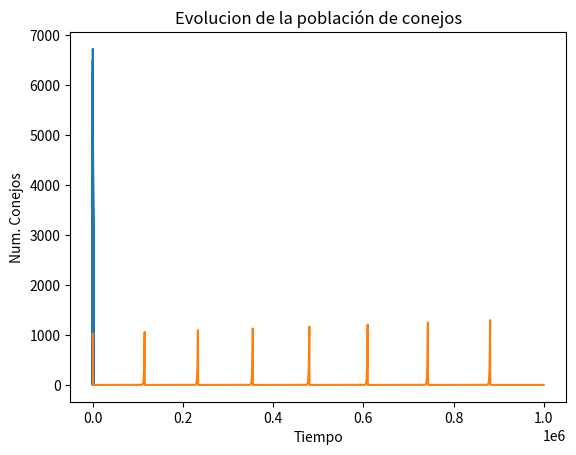

Reproduce this figure in Python.
#!/usr/bin/env python
# coding: utf-8


from matplotlib import pyplot as plt


# Vamos a crear una pequeña simulación de la evolución de una población de conejos y zorros haciéndo uso de un modelo matemático simple:
# 
#     dR/dt = k1 * R - k2 * R * F  <- Es la variación instantanea en el número de conejos R
#     dF/dt = k4 * R * F - k3 * F  <- Es la variación instantanea en el número de zorros F
#    


k1 = 1          # Tasa de natalidad de los conejos
k2 = 0.01       # Capacidad de los zorros para cazar conejos
k3 = 0.5        # Mortalidad propia de los zorros
k4 = 0.05       # Tasa de natalidad de los zorros
delta_t = 0.001 # Incremento del tiempo que usaremos en nuestra simulación
CONEJOS_INICIALES = 1000        # Fijemos estos valores en unas variables globales
ZORROS_INICIALES = 10


# Escribe una función que toma el número de conejos y zorros actual y devuelve el incremento de conejos instantáneo
# es decir dR/dt
def delta_conejos(conejos, zorros):
    return ((k1 * conejos) - (k2 * conejos * zorros))


# Escribe una función que toma el número de conejos y zorros actual y devuelve el incremento de zorros instantáneo
# es decir dF/dt
def delta_zorros(conejos, zorros):
    return ((k4 * conejos * zorros)-(k3 * zorros))


# Escribe una función que toma el número de conejos y zorros actual y devulve una tupla con los valores 
# de dR/dt y dF/dt
def delta_poblacion(conejos, zorros):
    num_conejos = delta_conejos(conejos, zorros)
    num_zorros = delta_zorros(conejos, zorros)
    poblacion = (num_conejos, num_zorros)
    return poblacion


# Escribe una función que dado el número de conejos y de zorros inicial y un número de peridos nos 
# devuelva una lista con el resultado de avanzar la población ese número de periodos:
#
# simular(CONEJOS_INICIALES, ZORROS_INICIALES, 10) devolverá algo del estilo de:
#
#   [(1000, 10), (980.254885, 11.2257), (970.5468, 12.2258)...] 
#
# La lista contiene tantos elementos como periodos:
#
def simular(conejos, zorros, periodos):
    
    #Inicio de proceso y doy valores iniciales
    lista_poblacion = [(conejos, zorros)]
    conejos_anteriores = conejos
    zorros_anteriores = zorros
    
    #Operacion por periodo
    for n in range(1, periodos):
        
        #Cojo los incrementos
        dRdt, dFdt = delta_poblacion(conejos_anteriores, zorros_anteriores)
        
        #Calculo los nuevos valores
        conejos_nuevos = conejos_anteriores + dRdt *delta_t
        zorros_nuevos = zorros_anteriores + dFdt * delta_t 
        
        #Guardo los nuevos valores en lista (como tupla)
        lista_poblacion.append((conejos_nuevos, zorros_nuevos))
        
        #Paso los valores calculados como nuevos valores anteriores
        conejos_anteriores = conejos_nuevos
        zorros_anteriores = zorros_nuevos
        
    return lista_poblacion


# Evaluemos 1.000.000 de periodos y guardemos el resultado en la variable global HISTORIA
HISTORIA = simular(CONEJOS_INICIALES, ZORROS_INICIALES, 1000000)


# Extraigamos la historia de los conejos y la de los zorros a las variables globales correspondientes
HISTORIA_CONEJOS = list(map(lambda punto: punto[0], HISTORIA))
HISTORIA_ZORROS = list(map(lambda punto: punto[1], HISTORIA))


# Generemos una gráfica de dichos valores x = conejos, y = zorros
plt.plot(HISTORIA_CONEJOS, HISTORIA_ZORROS)
plt.title('Evolucion de la población de conejos vs zorros')
plt.xlabel('Num. Conejos')
plt.ylabel('Num. Zorros')
plt.show()

# Generemos una gráfica de la evolución de los conejos
plt.plot(HISTORIA_CONEJOS)
plt.title('Evolucion de la población de conejos')
plt.xlabel('Tiempo')
plt.ylabel('Num. Conejos')
plt.show()